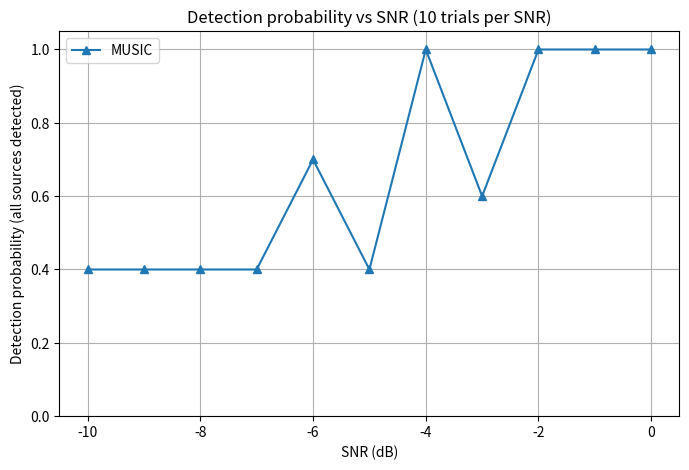

The script that saved this image:
import numpy as np
from scipy.signal import find_peaks
import matplotlib.pyplot as plt
from tqdm import tqdm
from scipy.linalg import toeplitz

def resolve_phys_arr(d_Nr, d_P, d_SNR_low, d_SNR_high, d_ang, d_N, d_beta , d_num_trials): 
    # ==========================================================================================
    # --- QPSK generator ---
    def s_qpsk(d_P):
        v_symbols = np.array([np.exp(1j * np.pi / 4), np.exp(3j * np.pi / 4),
                              np.exp(5j * np.pi / 4), np.exp(-1j * np.pi / 4)])
        return np.random.choice(v_symbols, size=(1, d_P))
    # ==========================================================================================
    # --- Coupling matrix ---
    def m_coupling(d_Nr, d_N, d_beta=0.2):
        B = min(d_Nr, d_N)
        v_c = np.zeros(B + 1, dtype=complex)
        v_c[0] = 1.0
        for l in range(1, B + 1):
            v_c[l] = (d_beta / l) * np.exp(-2 * np.pi * l / (B + 1))
        v_coeffs = np.concatenate([v_c, np.zeros(d_Nr - (B + 1))])
        return toeplitz(v_coeffs)
    m_C = m_coupling(d_Nr, d_N, d_beta)
    # ==========================================================================================
    # --- Spectrum normalization ---
    def normalize_spectrum(v_spec):
        v_spec = np.array(v_spec) - np.max(v_spec)
        return 10 * np.log10(10 ** (v_spec / 10) / np.max(10 ** (v_spec / 10)))
    # ==========================================================================================
    # --- Get top angles ---
    def get_top_angles(v_peaks, v_spec, d_Ne, v_theta_g):
        if len(v_peaks) == 0: 
            return []
        v_peak_heights = v_spec[v_peaks]
        v_top_peaks = v_peaks[np.argsort(v_peak_heights)[::-1][:d_Ne]]
        return sorted([-90 + 180 * i / (len(v_theta_g) - 1) for i in v_top_peaks])
    # ==========================================================================================
    # --- Detection all-or-none ---
    def detection_ratio_all_or_none(v_true_angles, v_detected_angles, d_tol=1.0):
        v_true_angles = v_true_angles.flatten()
        all_detected = all(any(np.abs(angle - np.array(v_detected_angles)) <= d_tol) for angle in v_true_angles)
        return 1.0 if all_detected else 0.0
    # ==========================================================================================
    # --- Initialize ---
    v_theta_deg = np.array([d_ang]).reshape(1, -1)
    v_theta_rad = np.deg2rad(v_theta_deg)
    v_theta_g = np.linspace(-np.pi / 2, np.pi / 2, 720)
    v_SNR_range = np.arange(d_SNR_low, d_SNR_high + 1, 1)  
    v_ratios_MUSIC = []
    # ==========================================================================================
    # --- Main loop over SNRs ---
    for d_SNR in tqdm(v_SNR_range, desc="Processing SNRs"):
        d_sigma = 10 ** (-d_SNR / 20)
        d_success_MUSIC = 0

        for _ in range(d_num_trials):
            # Steering matrix and signals
            m_A = np.exp(-2j * np.pi * 0.5 * np.arange(d_Nr).reshape(-1, 1) @ np.sin(v_theta_rad).reshape(1, -1))
            m_s = np.vstack([s_qpsk(d_P) for _ in range(1)])  # single source
            m_y = m_C @ m_A @ m_s
            m_n = np.random.randn(d_Nr, d_P) + 1j * np.random.randn(d_Nr, d_P)
            m_y += d_sigma / np.sqrt(2) * m_n

            # Covariance
            m_R = np.cov(m_y, rowvar=True, bias=True)

            # Eigen decomposition
            v_eigvals, m_eigvecs = np.linalg.eig(m_R)
            v_eig_order = np.argsort(np.abs(v_eigvals))
            m_V = m_eigvecs[:, v_eig_order[:d_Nr - 1]]  # Noise subspace

            # MUSIC spectrum
            v_results_MUSIC = []
            for theta_i in v_theta_g:
                v_w = np.exp(-2j * np.pi * 0.5 * np.arange(d_Nr) * np.sin(theta_i)).reshape(-1, 1)
                d_P_MUSIC = (1 / (v_w.conj().T @ m_V @ m_V.conj().T @ v_w)).item()
                v_results_MUSIC.append(10 * np.log10(np.abs(d_P_MUSIC)))

            v_results_MUSIC = normalize_spectrum(v_results_MUSIC)
            v_top_angles = get_top_angles(find_peaks(v_results_MUSIC, height=-100)[0], v_results_MUSIC, 1, v_theta_g)
            d_success_MUSIC += detection_ratio_all_or_none(v_theta_deg, v_top_angles)

        v_ratios_MUSIC.append(d_success_MUSIC / d_num_trials)

    return v_SNR_range, v_ratios_MUSIC
# ============================================================================================================================
# ===== Example  =====
""" Only consider, investigate the case of single-source """     
d_Nr = 5              # Number of antennas
d_P = 100             # Number of snapshots 
d_SNR_low = -10       # lower bound of tested SNR
d_SNR_high = 0        # upper bound of tested SNR 
d_ang = 10            # angle 1 in degrees
d_N = 4               # Banded of coupling coefficient
d_beta = 0.01         # Largest agnitude of coefficient
d_num_trials = 10     # Number of Monte Carlo runs
v_SNR_range, v_ratios_MUSIC = resolve_phys_arr(d_Nr, d_P, d_SNR_low, d_SNR_high, d_ang, d_N, d_beta , d_num_trials)
# ============================================================================================================================
plt.figure(figsize=(8, 5))
plt.plot(v_SNR_range, v_ratios_MUSIC, '^-', label='MUSIC')
plt.xlabel('SNR (dB)')
plt.ylabel('Detection probability (all sources detected)')
plt.title(f'Detection probability vs SNR ({d_num_trials} trials per SNR)')
plt.grid(True)
plt.ylim(0, 1.05)
plt.legend()
plt.show()
